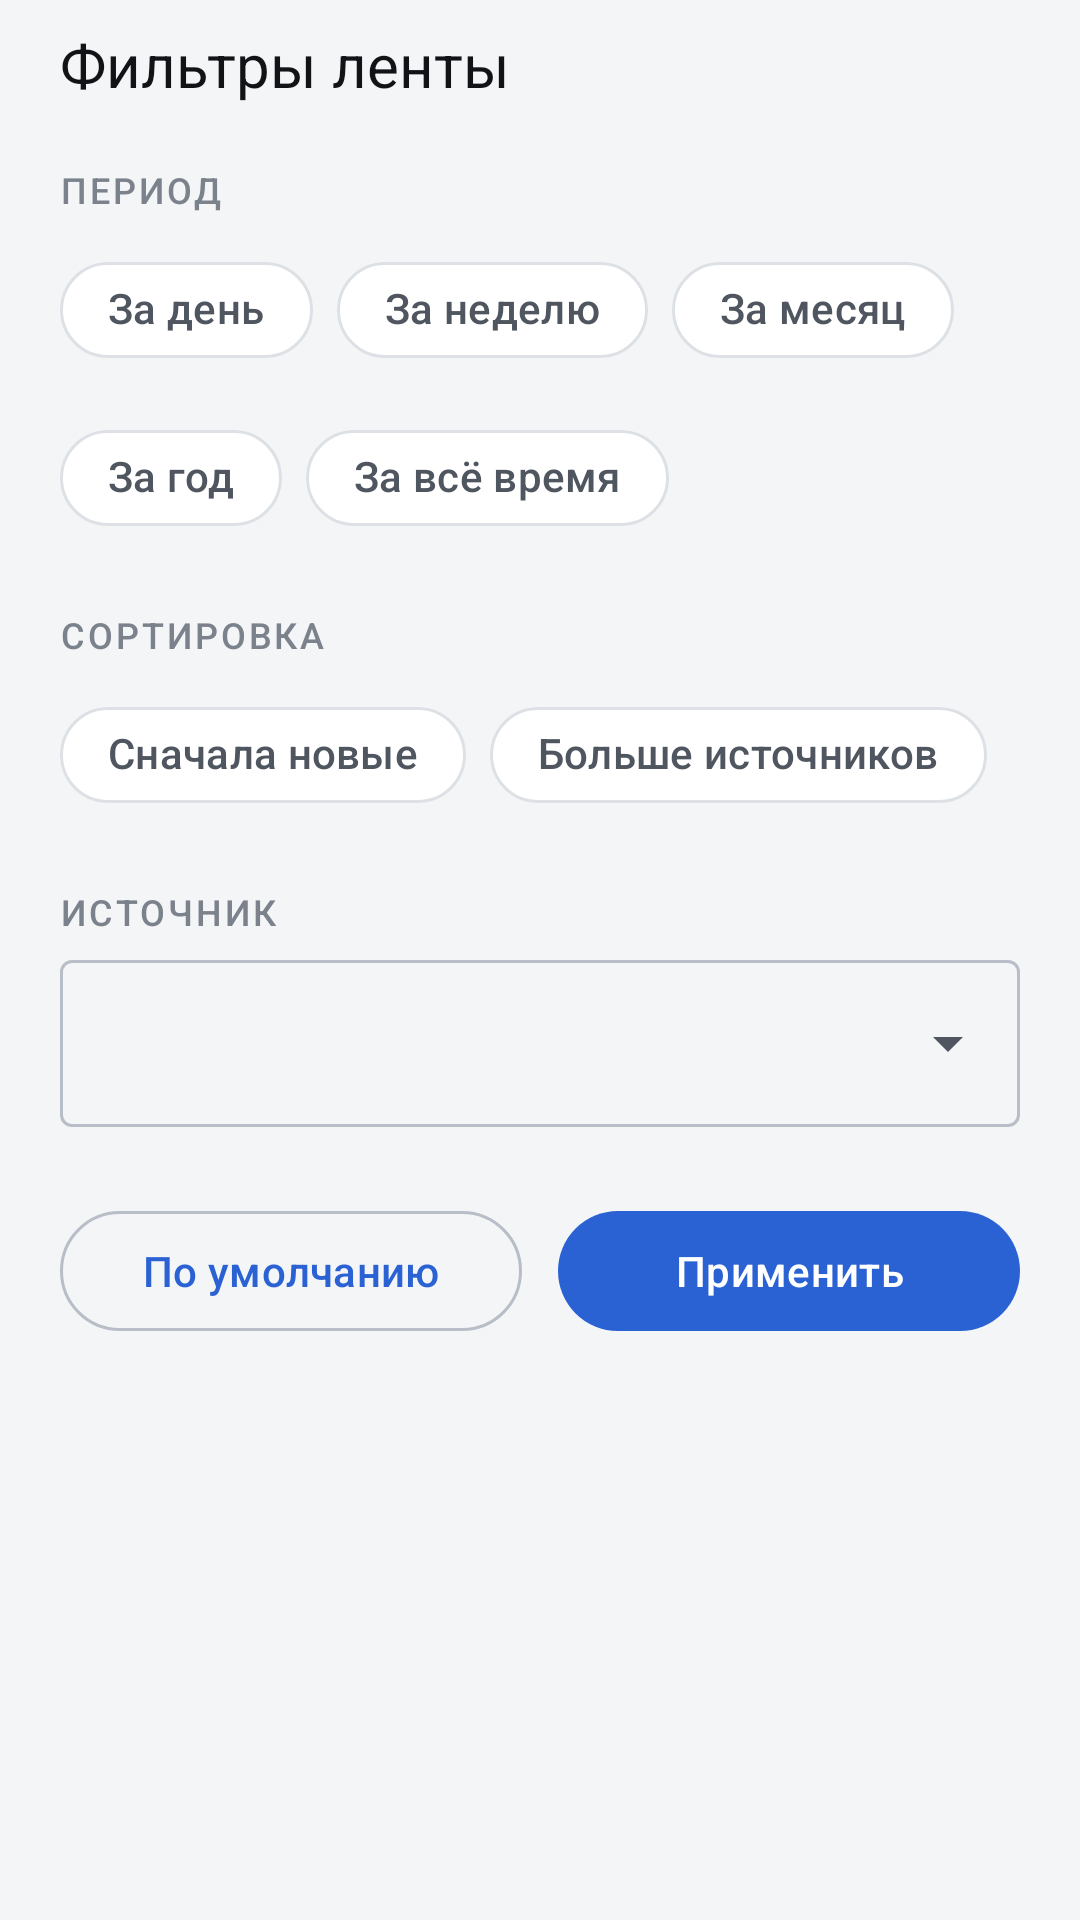

Write the Android layout XML for this screen, with the resource values it uses.
<!-- AndroidManifest.xml: application theme Theme.NewsHub -->
<!-- res/layout/sheet_feed_filter.xml -->
<?xml version="1.0" encoding="utf-8"?>
<androidx.core.widget.NestedScrollView xmlns:android="http://schemas.android.com/apk/res/android"
    xmlns:app="http://schemas.android.com/apk/res-auto"
    android:layout_width="match_parent"
    android:layout_height="wrap_content">

    <LinearLayout
        android:layout_width="match_parent"
        android:layout_height="wrap_content"
        android:orientation="vertical"
        android:paddingHorizontal="20dp"
        android:paddingTop="8dp"
        android:paddingBottom="24dp">

        <TextView
            android:layout_width="match_parent"
            android:layout_height="wrap_content"
            android:accessibilityHeading="true"
            android:text="@string/filters_title"
            android:textAppearance="@style/TextAppearance.NewsHub.Headline"
            android:textSize="20sp" />

        <TextView
            android:layout_width="match_parent"
            android:layout_height="wrap_content"
            android:layout_marginTop="20dp"
            android:text="@string/filters_period"
            android:textAppearance="@style/TextAppearance.NewsHub.Section" />

        <com.google.android.material.chip.ChipGroup
            android:id="@+id/period_chips"
            android:layout_width="match_parent"
            android:layout_height="wrap_content"
            android:layout_marginTop="8dp"
            app:selectionRequired="true"
            app:singleSelection="true">

            <com.google.android.material.chip.Chip
                android:id="@+id/period_day"
                style="@style/Widget.NewsHub.Chip"
                android:layout_width="wrap_content"
                android:layout_height="wrap_content"
                android:text="@string/period_day" />

            <com.google.android.material.chip.Chip
                android:id="@+id/period_week"
                style="@style/Widget.NewsHub.Chip"
                android:layout_width="wrap_content"
                android:layout_height="wrap_content"
                android:text="@string/period_week" />

            <com.google.android.material.chip.Chip
                android:id="@+id/period_month"
                style="@style/Widget.NewsHub.Chip"
                android:layout_width="wrap_content"
                android:layout_height="wrap_content"
                android:text="@string/period_month" />

            <com.google.android.material.chip.Chip
                android:id="@+id/period_year"
                style="@style/Widget.NewsHub.Chip"
                android:layout_width="wrap_content"
                android:layout_height="wrap_content"
                android:text="@string/period_year" />

            <com.google.android.material.chip.Chip
                android:id="@+id/period_all"
                style="@style/Widget.NewsHub.Chip"
                android:layout_width="wrap_content"
                android:layout_height="wrap_content"
                android:text="@string/period_all" />
        </com.google.android.material.chip.ChipGroup>

        <TextView
            android:layout_width="match_parent"
            android:layout_height="wrap_content"
            android:layout_marginTop="20dp"
            android:text="@string/filters_sort"
            android:textAppearance="@style/TextAppearance.NewsHub.Section" />

        <com.google.android.material.chip.ChipGroup
            android:id="@+id/sort_chips"
            android:layout_width="match_parent"
            android:layout_height="wrap_content"
            android:layout_marginTop="8dp"
            app:selectionRequired="true"
            app:singleSelection="true">

            <com.google.android.material.chip.Chip
                android:id="@+id/sort_newest"
                style="@style/Widget.NewsHub.Chip"
                android:layout_width="wrap_content"
                android:layout_height="wrap_content"
                android:text="@string/sort_newest" />

            <com.google.android.material.chip.Chip
                android:id="@+id/sort_sources"
                style="@style/Widget.NewsHub.Chip"
                android:layout_width="wrap_content"
                android:layout_height="wrap_content"
                android:text="@string/sort_sources" />
        </com.google.android.material.chip.ChipGroup>

        <TextView
            android:layout_width="match_parent"
            android:layout_height="wrap_content"
            android:layout_marginTop="20dp"
            android:text="@string/filters_source"
            android:textAppearance="@style/TextAppearance.NewsHub.Section" />

        <com.google.android.material.textfield.TextInputLayout
            style="@style/Widget.Material3.TextInputLayout.OutlinedBox.ExposedDropdownMenu"
            android:layout_width="match_parent"
            android:layout_height="wrap_content"
            android:layout_marginTop="8dp"
            app:hintEnabled="false">

            <com.google.android.material.textfield.MaterialAutoCompleteTextView
                android:id="@+id/source"
                android:layout_width="match_parent"
                android:layout_height="wrap_content"
                android:inputType="none" />
        </com.google.android.material.textfield.TextInputLayout>

        <LinearLayout
            android:layout_width="match_parent"
            android:layout_height="wrap_content"
            android:layout_marginTop="24dp"
            android:orientation="horizontal">

            <com.google.android.material.button.MaterialButton
                android:id="@+id/reset"
                style="@style/Widget.Material3.Button.OutlinedButton"
                android:layout_width="0dp"
                android:layout_height="wrap_content"
                android:layout_weight="1"
                android:text="@string/filters_reset" />

            <com.google.android.material.button.MaterialButton
                android:id="@+id/apply"
                android:layout_width="0dp"
                android:layout_height="wrap_content"
                android:layout_marginStart="12dp"
                android:layout_weight="1"
                android:text="@string/filters_apply" />
        </LinearLayout>
    </LinearLayout>
</androidx.core.widget.NestedScrollView>
<!-- resources referenced by this layout -->
<resources>
  <string name="filters_apply">Применить</string>
  <string name="filters_period">Период</string>
  <string name="filters_reset">По умолчанию</string>
  <string name="filters_sort">Сортировка</string>
  <string name="filters_source">Источник</string>
  <string name="filters_title">Фильтры ленты</string>
  <string name="period_all">За всё время</string>
  <string name="period_day">За день</string>
  <string name="period_month">За месяц</string>
  <string name="period_week">За неделю</string>
  <string name="period_year">За год</string>
  <string name="sort_newest">Сначала новые</string>
  <string name="sort_sources">Больше источников</string>
  <style name="TextAppearance.NewsHub.Headline" parent="TextAppearance.Material3.HeadlineSmall">
          <item name="android:textSize">24sp</item>
          <item name="android:fontFamily">sans-serif-medium</item>
          <item name="android:textColor">@color/nh_text_primary</item>
      </style>
  <style name="TextAppearance.NewsHub.Section" parent="TextAppearance.Material3.LabelMedium">
          <item name="android:textSize">12sp</item>
          <item name="android:letterSpacing">0.08</item>
          <item name="android:textAllCaps">true</item>
          <item name="android:fontFamily">sans-serif-medium</item>
          <item name="android:textColor">@color/nh_text_tertiary</item>
      </style>
  <color name="nh_text_primary">#111317</color>
  <color name="nh_text_tertiary">#7B828C</color>
  <style name="TextAppearance.NewsHub.Chip" parent="TextAppearance.Material3.LabelLarge">
          <item name="android:textSize">14sp</item>
      </style>
  <color name="nh_accent">#2A62D4</color>
  <color name="nh_on_accent">#FFFFFF</color>
  <color name="nh_accent_container">#DCE6FA</color>
  <color name="nh_on_accent_container">#0D2A63</color>
  <color name="nh_background">#F4F5F7</color>
  <color name="nh_surface_variant">#ECEEF1</color>
  <color name="nh_text_secondary">#4F5660</color>
  <color name="nh_surface">#FFFFFF</color>
  <color name="nh_surface_high">#E3E6EA</color>
  <color name="nh_outline_strong">#B8BEC7</color>
  <color name="nh_outline">#DDE1E6</color>
  <color name="nh_error">#B3261E</color>
  <style name="Widget.NewsHub.Card" parent="Widget.Material3.CardView.Filled">
          <item name="cardBackgroundColor">@color/nh_surface</item>
          <item name="cardCornerRadius">@dimen/card_radius</item>
          <item name="cardElevation">0dp</item>
          <item name="strokeColor">@color/nh_outline</item>
          <item name="strokeWidth">1dp</item>
      </style>
  <style name="Widget.NewsHub.Toolbar" parent="Widget.Material3.Toolbar">
          <item name="titleTextAppearance">@style/TextAppearance.NewsHub.ToolbarTitle</item>
          <item name="android:background">@color/nh_background</item>
      </style>
  <style name="Widget.NewsHub.BottomNav" parent="Widget.Material3.BottomNavigationView">
          <item name="android:background">@color/nh_background</item>
          <item name="backgroundTint">@color/nh_background</item>
          <item name="itemIconTint">@color/nav_item</item>
          <item name="itemTextColor">@color/nav_item</item>
          <item name="labelVisibilityMode">labeled</item>
          <item name="elevation">0dp</item>
      </style>
  <style name="ThemeOverlay.NewsHub.BottomSheet" parent="ThemeOverlay.Material3.BottomSheetDialog">
          <item name="bottomSheetStyle">@style/Widget.NewsHub.BottomSheet</item>
      </style>
  <dimen name="card_radius">14dp</dimen>
  <style name="TextAppearance.NewsHub.ToolbarTitle" parent="TextAppearance.Material3.TitleLarge">
          <item name="android:textSize">20sp</item>
          <item name="android:fontFamily">sans-serif-medium</item>
          <item name="android:textColor">@color/nh_text_primary</item>
      </style>
  <style name="Widget.NewsHub.BottomSheet" parent="Widget.Material3.BottomSheet.Modal">
          <item name="backgroundTint">@color/nh_surface</item>
      </style>
</resources>
